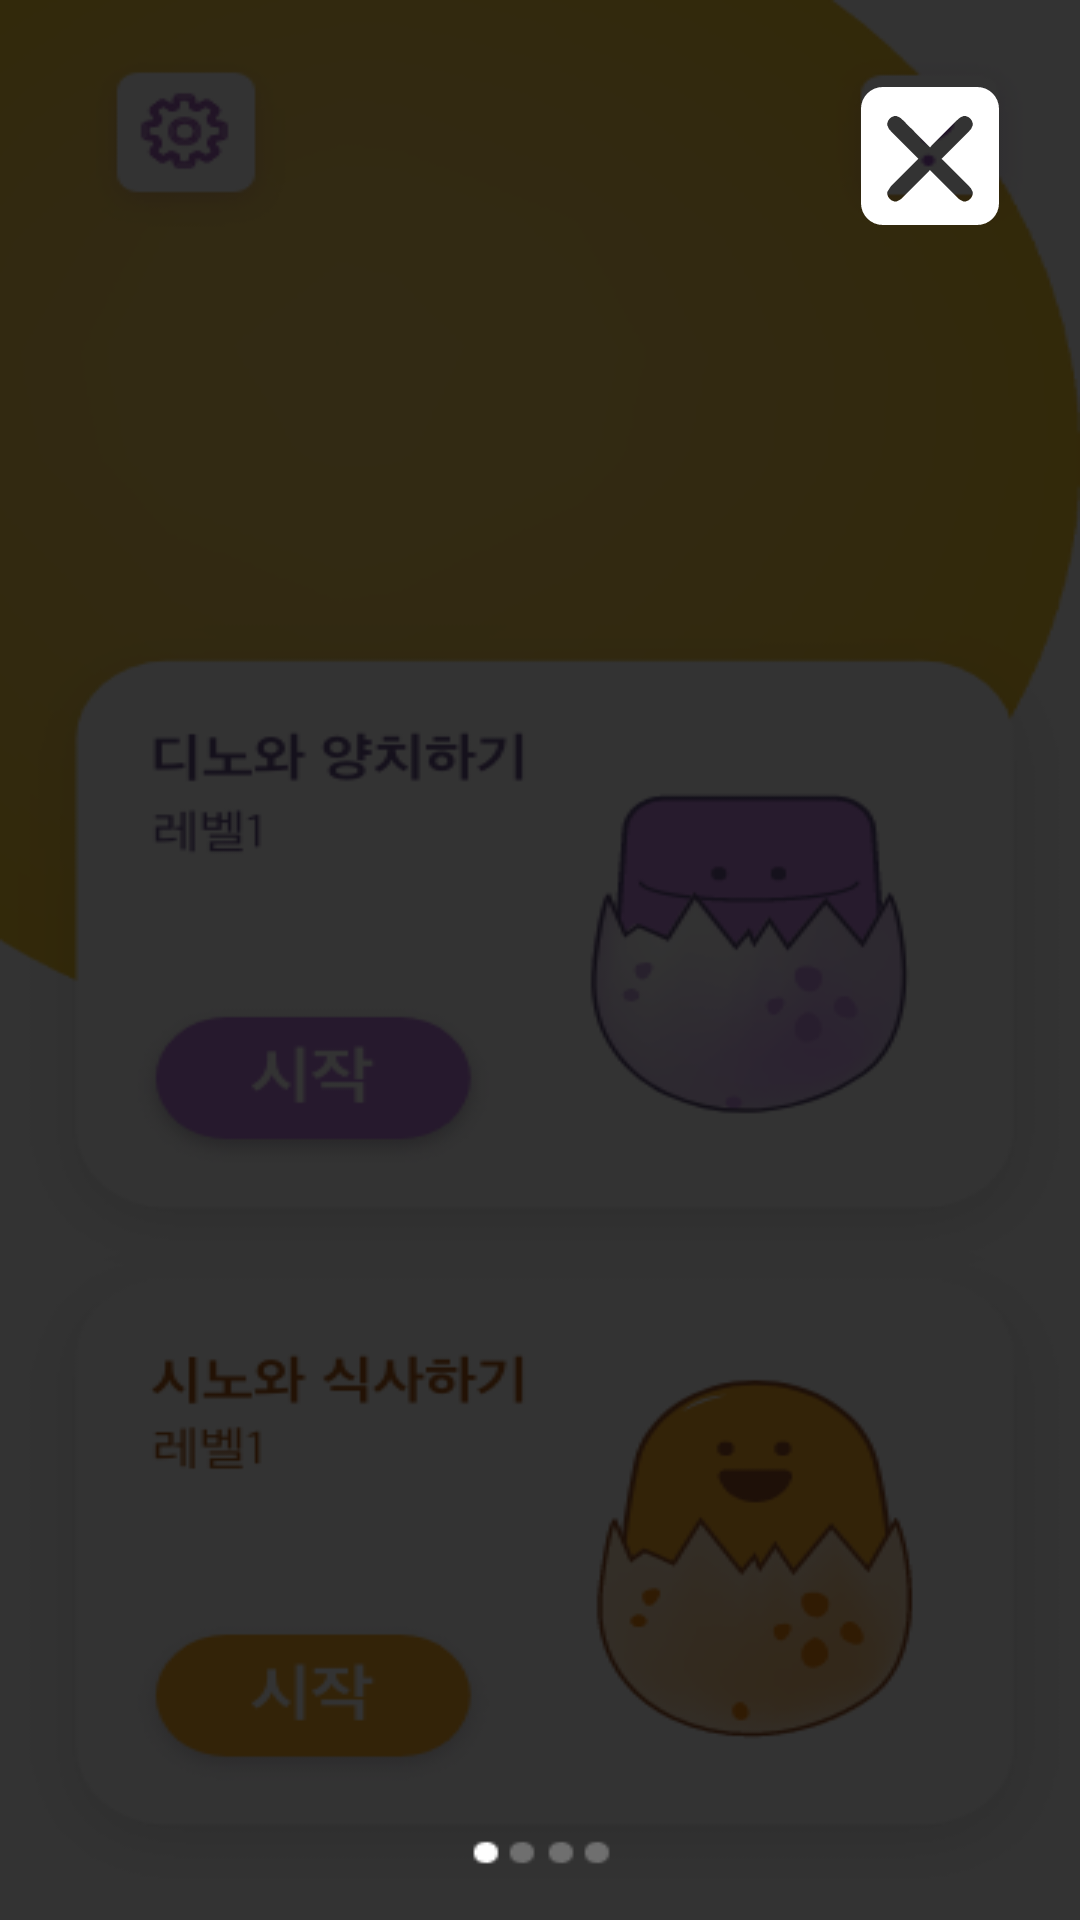

Layout XML and referenced resources for this Android screen:
<!-- AndroidManifest.xml: application theme AppTheme.NoActionBar -->
<!-- res/layout/guide_page_1.xml -->
<?xml version="1.0" encoding="utf-8"?>
<RelativeLayout
    xmlns:android="http://schemas.android.com/apk/res/android" android:layout_width="match_parent"
    android:layout_height="match_parent"
    android:background="@drawable/backback1">

    <Button
        android:id="@+id/guide_button4"
        android:layout_width="46dp"
        android:layout_height="46dp"
        android:layout_marginStart="287dp"
        android:layout_marginTop="29dp"
        android:layout_marginEnd="27dp"
        android:layout_marginBottom="665dp"
        android:background="@drawable/guide_button"></Button>


</RelativeLayout>
<!-- resources referenced by this layout -->
<resources>
  <!-- drawable backback1: png bitmap (drawable, 53443 bytes) -->
  <!-- drawable guide_button (drawable) -->
  <vector xmlns:android="http://schemas.android.com/apk/res/android"
      android:width="46dp"
      android:height="46dp"
      android:viewportWidth="46"
      android:viewportHeight="46">
    <path
        android:pathData="M38.74,0h-31.482a7.253,7.253 0,0 0,-7.259 7.248v31.5a7.254,7.254 0,0 0,7.259 7.248h31.482a7.254,7.254 0,0 0,7.259 -7.248v-31.5a7.254,7.254 0,0 0,-7.259 -7.248zM37.251,12.7371a4.289,4.289 0,0 1,-1.343 2.148q-4.312,4.271 -8.593,8.572c-0.146,0.146 -0.286,0.3 -0.484,0.507 0.184,0.156 0.356,0.281 0.5,0.429 2.835,2.826 5.661,5.662 8.506,8.479a4.874,4.874 0,0 1,1.409 2.114v0.758a3.273,3.273 0,0 1,-2.279 2.4h-0.886a5.172,5.172 0,0 1,-2.157 -1.472c-1.415,-1.445 -2.86,-2.862 -4.289,-4.295 -1.532,-1.536 -3.06,-3.076 -4.7,-4.723a4.657,4.657 0,0 1,-0.41 0.566c-2.814,2.819 -5.641,5.626 -8.448,8.452a5.248,5.248 0,0 1,-2.157 1.472h-0.886a3.274,3.274 0,0 1,-2.279 -2.4v-0.758c0.412,-0.643 0.8,-1.3 1.245,-1.924a6.844,6.844 0,0 1,0.8 -0.811l8.342,-8.326c-0.161,-0.17 -0.3,-0.323 -0.448,-0.469q-4.293,-4.289 -8.593,-8.572a4.287,4.287 0,0 1,-1.343 -2.148v-0.632a3.179,3.179 0,0 1,2.279 -2.4h0.886a4.529,4.529 0,0 1,2.075 1.368c1.012,1.043 2.053,2.057 3.08,3.086 1.964,1.967 3.925,3.936 5.963,5.979a6.54,6.54 0,0 1,0.428 -0.531q4.267,-4.269 8.535,-8.535a4.622,4.622 0,0 1,2.075 -1.368h0.886a3.179,3.179 0,0 1,2.279 2.4z"
        android:fillColor="#fff"/>
  </vector>
  <style name="AppTheme.NoActionBar">
          <item name="windowActionBar">false</item>
          <item name="windowNoTitle">true</item>
      </style>
</resources>
